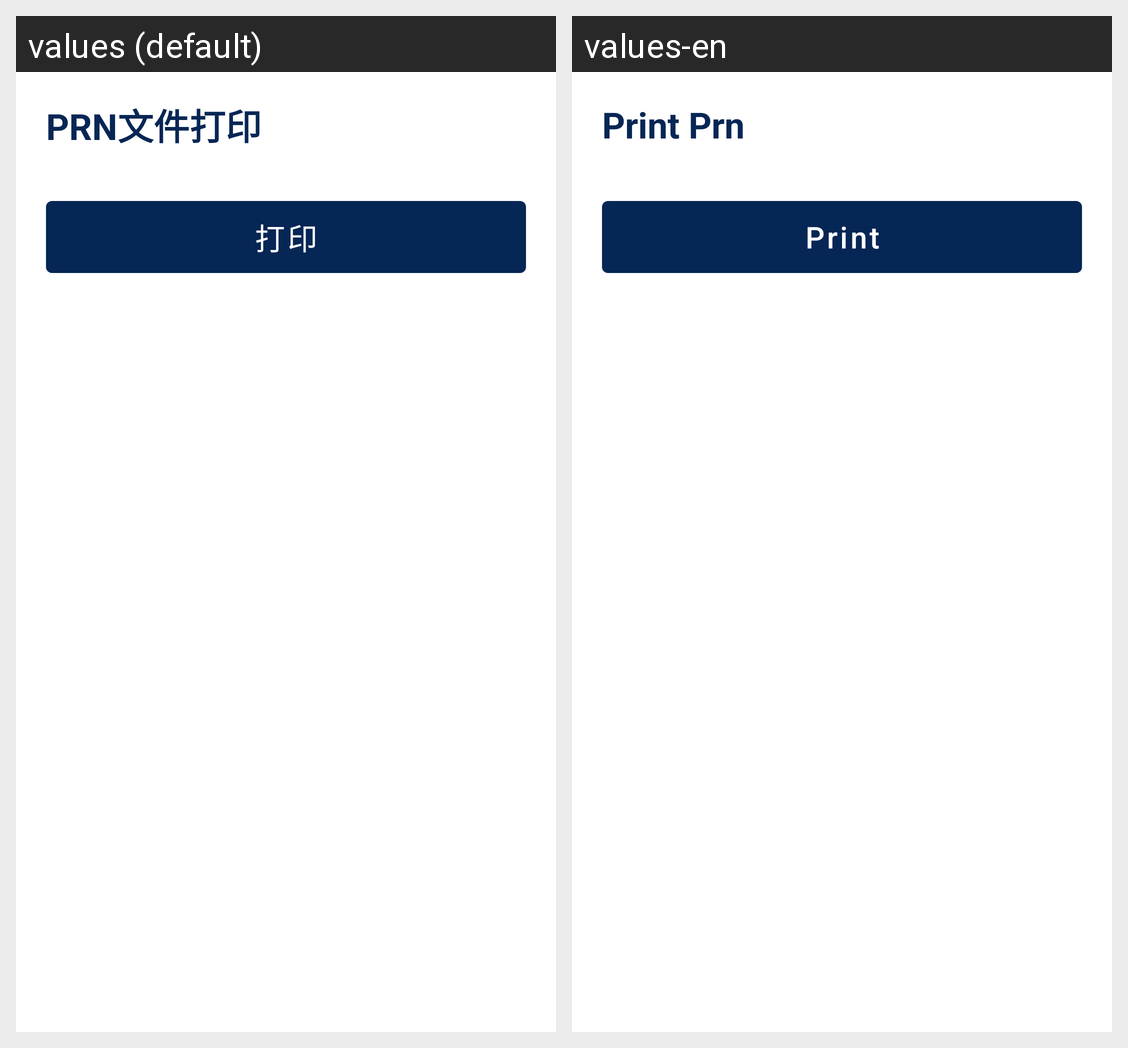

Strings drawn on this Android screen and how each of the app's shown locales translates them:
Android screen res/layout/activity_print_prn.xml rendered under 2 locales, left to right: values (default), values-en. Device: Nexus 5 (rendered at 1080×1920; each locale shown at half size, 540×960, under a caption strip naming it); theme Theme.PrinterDemo.
Strings drawn on this screen, with the default value and each locale's value (text and hints the layout hard-codes, and strings that could not be matched under every locale, appear in the picture but are not listed):

printPrn
  values: PRN文件打印
  values-en: Print Prn

print
  values: 打印
  values-en: Print
